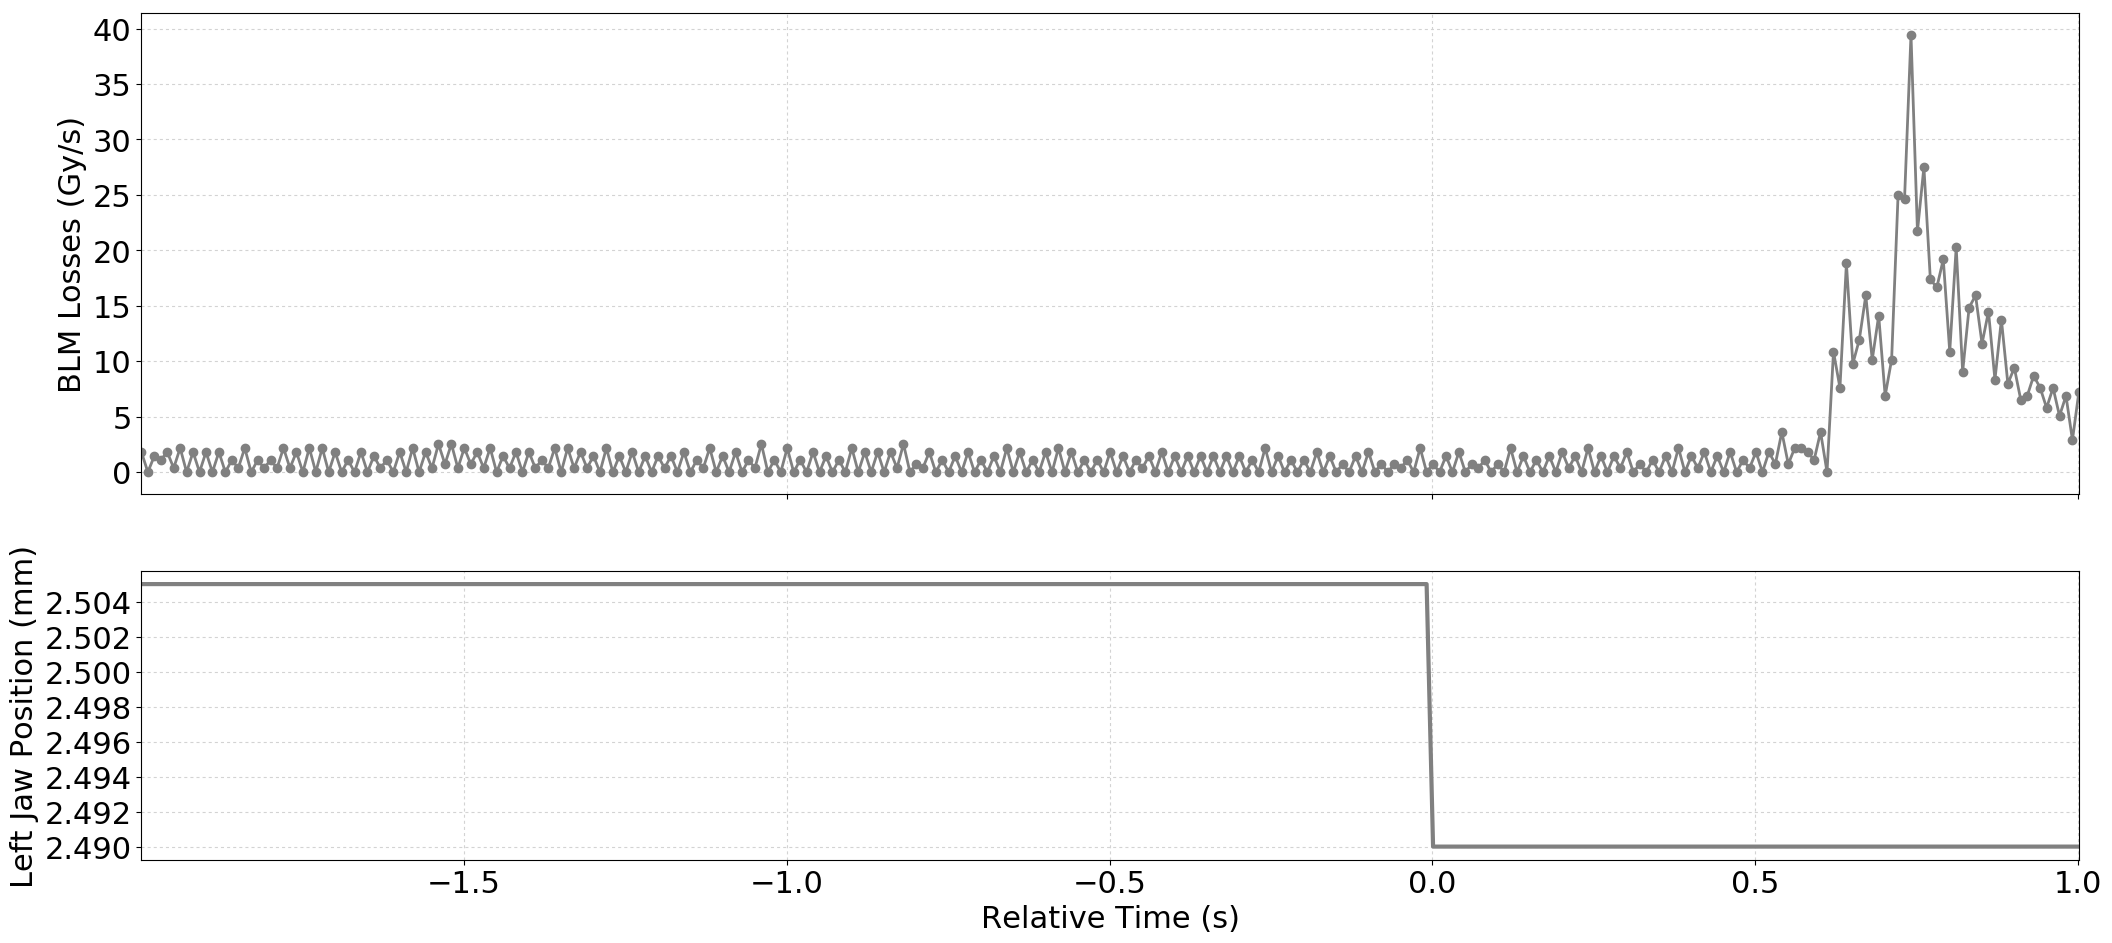

Values plotted in this chart, from the file beside it:
Timestamp, position, BLMTI.06L7.B1E10_TCP.D6L7.B1
1494170608580, 2.505, 1.81e-06
1494170608590, 2.505, 0.0
1494170608600, 2.505, 1.4480000000000002e-06
1494170608610, 2.505, 1.0859999999999999e-06
1494170608620, 2.505, 1.81e-06
1494170608630, 2.505, 3.6200000000000004e-07
1494170608640, 2.505, 2.1719999999999997e-06
1494170608650, 2.505, 0.0
1494170608660, 2.505, 1.81e-06
1494170608670, 2.505, 0.0
1494170608680, 2.505, 1.81e-06
1494170608690, 2.505, 0.0
1494170608700, 2.505, 1.81e-06
1494170608710, 2.505, 0.0
1494170608720, 2.505, 1.0859999999999999e-06
1494170608730, 2.505, 3.6200000000000004e-07
1494170608740, 2.505, 2.1719999999999997e-06
1494170608750, 2.505, 0.0
1494170608760, 2.505, 1.0859999999999999e-06
1494170608770, 2.505, 3.6200000000000004e-07
1494170608780, 2.505, 1.0859999999999999e-06
1494170608790, 2.505, 3.6200000000000004e-07
1494170608800, 2.505, 2.1719999999999997e-06
1494170608810, 2.505, 3.6200000000000004e-07
1494170608820, 2.505, 1.81e-06
1494170608830, 2.505, 0.0
1494170608840, 2.505, 2.1719999999999997e-06
1494170608850, 2.505, 0.0
1494170608860, 2.505, 2.1719999999999997e-06
1494170608870, 2.505, 0.0
1494170608880, 2.505, 1.81e-06
1494170608890, 2.505, 0.0
1494170608900, 2.505, 1.0859999999999999e-06
1494170608910, 2.505, 0.0
1494170608920, 2.505, 1.81e-06
1494170608930, 2.505, 0.0
1494170608940, 2.505, 1.4480000000000002e-06
1494170608950, 2.505, 3.6200000000000004e-07
1494170608960, 2.505, 1.0859999999999999e-06
1494170608970, 2.505, 0.0
1494170608980, 2.505, 1.81e-06
1494170608990, 2.505, 0.0
1494170609000, 2.505, 2.1719999999999997e-06
1494170609010, 2.505, 0.0
1494170609020, 2.505, 1.81e-06
1494170609030, 2.505, 3.6200000000000004e-07
1494170609040, 2.505, 2.5340000000000002e-06
1494170609050, 2.505, 7.240000000000001e-07
1494170609060, 2.505, 2.5340000000000002e-06
1494170609070, 2.505, 3.6200000000000004e-07
1494170609080, 2.505, 2.1719999999999997e-06
1494170609090, 2.505, 7.240000000000001e-07
1494170609100, 2.505, 1.81e-06
1494170609110, 2.505, 3.6200000000000004e-07
1494170609120, 2.505, 2.1719999999999997e-06
1494170609130, 2.505, 0.0
1494170609140, 2.505, 1.4480000000000002e-06
1494170609150, 2.505, 3.6200000000000004e-07
1494170609160, 2.505, 1.81e-06
1494170609170, 2.505, 0.0
... 241 more rows
